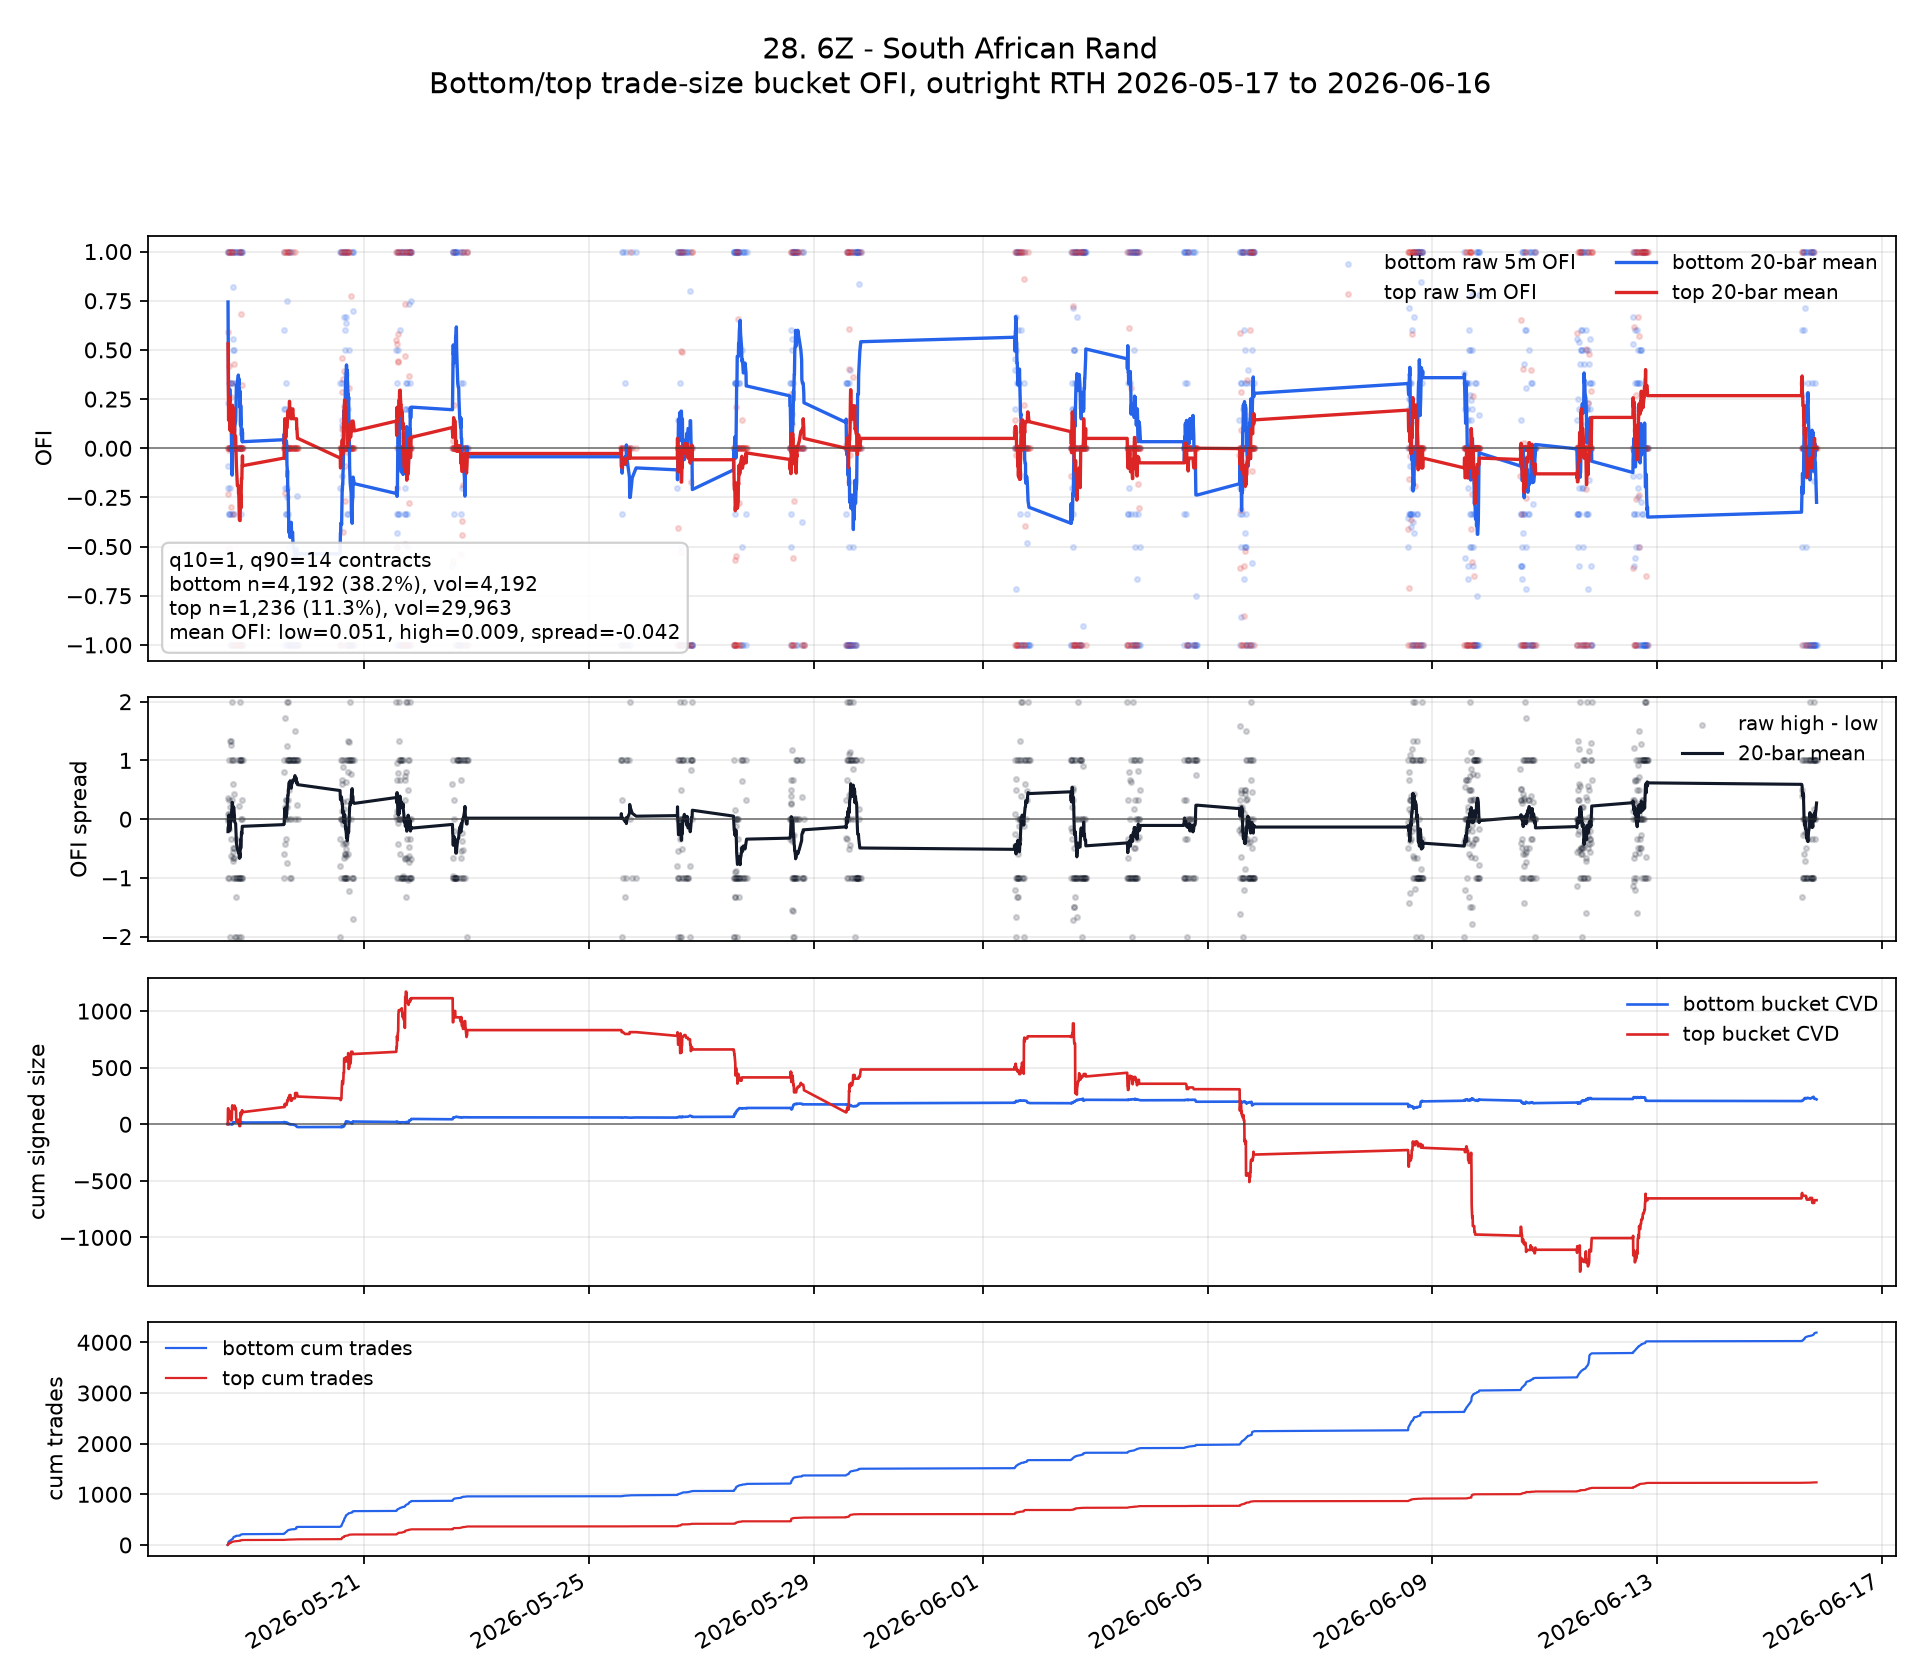

Data behind this chart, as committed beside it:
ts_event, ofi_low, ofi_high, signed_size_low, signed_size_high, tot_size_low, tot_size_high, n_trades_low, n_trades_high, ofi_spread, ofi_low_roll, ofi_high_roll, ofi_spread_roll, cvd_low, cvd_high, cum_n_low, cum_n_high, cum_vol_low, cum_vol_high
2026-05-18 13:35:00+00:00, 1.0, 0.0, 2.0, 0.0, 2.0, 0.0, 2, 0, -1.0, , , , 2.0, 0.0, 2, 0, 2.0, 0.0
2026-05-18 13:40:00+00:00, 1.0, 1.0, 5.0, 16.0, 5.0, 16.0, 5, 1, 0.0, , , , 7.0, 16.0, 7, 1, 7.0, 16.0
2026-05-18 13:45:00+00:00, 0.2308, 0.5924, 3.0, 125.0, 13.0, 211.0, 13, 10, 0.3616, 0.7436, 0.5308, -0.2128, 10.0, 141.0, 20, 11, 20.0, 227.0
2026-05-18 13:50:00+00:00, -0.09091, 0.0, -2.0, 0.0, 22.0, 0.0, 22, 0, 0.09091, 0.535, 0.3981, -0.1369, 8.0, 141.0, 42, 11, 42.0, 227.0
2026-05-18 13:55:00+00:00, -0.2, -0.2308, -1.0, -15.0, 5.0, 65.0, 5, 3, -0.03077, 0.388, 0.2723, -0.1156, 7.0, 126.0, 47, 14, 47.0, 292.0
2026-05-18 14:00:00+00:00, -0.3333, -0.5097, -4.0, -79.0, 12.0, 155.0, 12, 7, -0.1763, 0.2678, 0.142, -0.1258, 3.0, 47.0, 59, 21, 59.0, 447.0
2026-05-18 14:05:00+00:00, 0.0, 1.0, 0.0, 18.0, 4.0, 18.0, 4, 1, 1.0, 0.2295, 0.2646, 0.03506, 3.0, 65.0, 63, 22, 63.0, 465.0
2026-05-18 14:10:00+00:00, -0.3333, -0.01038, -3.0, -3.0, 9.0, 289.0, 9, 12, 0.323, 0.1591, 0.2302, 0.07105, 0.0, 62.0, 72, 34, 72.0, 754.0
2026-05-18 14:15:00+00:00, 1.0, 0.0, 2.0, 0.0, 2.0, 0.0, 2, 0, -1.0, 0.2526, 0.2046, -0.04796, 2.0, 62.0, 74, 34, 74.0, 754.0
2026-05-18 14:20:00+00:00, 0.3333, 0.4167, 1.0, 20.0, 3.0, 48.0, 3, 3, 0.08333, 0.2607, 0.2258, -0.03483, 3.0, 82.0, 77, 37, 77.0, 802.0
2026-05-18 14:25:00+00:00, 0.0, 0.0, 0.0, 0.0, 2.0, 0.0, 2, 0, 0.0, 0.237, 0.2053, -0.03166, 3.0, 82.0, 79, 37, 79.0, 802.0
2026-05-18 14:30:00+00:00, 1.0, -1.0, 1.0, -23.0, 1.0, 23.0, 1, 1, -2.0, 0.3005, 0.1049, -0.1957, 4.0, 59.0, 80, 38, 80.0, 825.0
2026-05-18 14:35:00+00:00, -0.2, 0.0, -1.0, 0.0, 5.0, 0.0, 5, 0, 0.2, 0.262, 0.09679, -0.1653, 3.0, 59.0, 85, 38, 85.0, 825.0
2026-05-18 14:40:00+00:00, 0.0, 0.0, 0.0, 0.0, 2.0, 0.0, 2, 0, 0.0, 0.2433, 0.08988, -0.1534, 3.0, 59.0, 87, 38, 87.0, 825.0
2026-05-18 14:45:00+00:00, -0.3333, 1.0, -1.0, 38.0, 3.0, 38.0, 3, 2, 1.333, 0.2049, 0.1506, -0.05433, 2.0, 97.0, 90, 40, 90.0, 863.0
2026-05-18 14:50:00+00:00, -1.0, 0.2593, -2.0, 14.0, 2.0, 54.0, 2, 3, 1.259, 0.1296, 0.1573, 0.02777, 0.0, 111.0, 92, 43, 92.0, 917.0
2026-05-18 14:55:00+00:00, 0.0, 0.0, 0.0, 0.0, 2.0, 0.0, 2, 0, 0.0, 0.122, 0.1481, 0.02614, 0.0, 111.0, 94, 43, 94.0, 917.0
2026-05-18 15:00:00+00:00, 0.3333, 0.0, 1.0, 0.0, 3.0, 0.0, 3, 0, -0.3333, 0.1337, 0.1399, 0.006166, 1.0, 111.0, 97, 43, 97.0, 917.0
2026-05-18 15:05:00+00:00, 0.3333, -0.2977, 2.0, -78.0, 6.0, 262.0, 6, 11, -0.631, 0.1442, 0.1168, -0.02737, 3.0, 33.0, 103, 54, 103.0, 1179
2026-05-18 15:10:00+00:00, -1.0, 0.3333, -1.0, 17.0, 1.0, 51.0, 1, 3, 1.333, 0.08699, 0.1277, 0.04066, 2.0, 50.0, 104, 57, 104.0, 1230
2026-05-18 15:15:00+00:00, -0.3333, 0.0, -1.0, 0.0, 3.0, 0.0, 3, 0, 0.3333, 0.02033, 0.1277, 0.1073, 1.0, 50.0, 107, 57, 107.0, 1230
2026-05-18 15:20:00+00:00, -1.0, 0.0, -1.0, 0.0, 1.0, 0.0, 1, 0, 1.0, -0.07967, 0.07766, 0.1573, 0.0, 50.0, 108, 57, 108.0, 1230
2026-05-18 15:25:00+00:00, 0.0, 1.0, 0.0, 57.0, 2.0, 57.0, 2, 1, 1.0, -0.09121, 0.09804, 0.1892, 0.0, 107.0, 110, 58, 110.0, 1287
2026-05-18 15:30:00+00:00, -1.0, 1.0, -2.0, 44.0, 2.0, 44.0, 2, 3, 2.0, -0.1367, 0.148, 0.2847, -2.0, 151.0, 112, 61, 112.0, 1331
2026-05-18 15:35:00+00:00, 1.0, 1.0, 1.0, 16.0, 1.0, 16.0, 1, 1, 0.0, -0.07667, 0.2096, 0.2862, -1.0, 167.0, 113, 62, 113.0, 1347
2026-05-18 15:40:00+00:00, 0.3333, -0.3333, 1.0, -16.0, 3.0, 48.0, 3, 3, -0.6667, -0.04333, 0.2184, 0.2617, 0.0, 151.0, 116, 65, 116.0, 1395
2026-05-18 15:45:00+00:00, 0.5, 0.0, 2.0, 0.0, 4.0, 0.0, 4, 0, -0.5, -0.01833, 0.1684, 0.1867, 2.0, 151.0, 120, 65, 120.0, 1395
2026-05-18 15:50:00+00:00, 0.5556, 0.0, 5.0, 0.0, 9.0, 0.0, 9, 0, -0.5556, 0.02611, 0.1689, 0.1428, 7.0, 151.0, 129, 65, 129.0, 1395
2026-05-18 15:55:00+00:00, 1.0, 0.0, 3.0, 0.0, 3.0, 0.0, 3, 0, -1.0, 0.02611, 0.1689, 0.1428, 10.0, 151.0, 132, 65, 132.0, 1395
2026-05-18 16:00:00+00:00, 0.8182, 0.1, 9.0, 4.0, 11.0, 40.0, 11, 2, -0.7182, 0.05035, 0.1531, 0.1027, 19.0, 155.0, 143, 67, 143.0, 1435
2026-05-18 16:05:00+00:00, -0.6, 0.0, -6.0, 0.0, 10.0, 0.0, 10, 0, 0.6, 0.02035, 0.1531, 0.1327, 13.0, 155.0, 153, 67, 153.0, 1435
2026-05-18 16:10:00+00:00, 0.5, 0.0, 2.0, 0.0, 4.0, 0.0, 4, 0, -0.5, -0.004646, 0.2031, 0.2077, 15.0, 155.0, 157, 67, 157.0, 1435
2026-05-18 16:15:00+00:00, -0.3333, -1.0, -1.0, -20.0, 3.0, 20.0, 3, 1, -0.6667, -0.01131, 0.1531, 0.1644, 14.0, 135.0, 160, 68, 160.0, 1455
2026-05-18 16:20:00+00:00, 1.0, 0.0, 1.0, 0.0, 1.0, 0.0, 1, 0, -1.0, 0.03869, 0.1531, 0.1144, 15.0, 135.0, 161, 68, 161.0, 1455
2026-05-18 16:25:00+00:00, -1.0, 0.0, -1.0, 0.0, 1.0, 0.0, 1, 0, 1.0, 0.005354, 0.1031, 0.09772, 14.0, 135.0, 162, 68, 162.0, 1455
2026-05-18 16:30:00+00:00, 0.0, 0.4286, 0.0, 30.0, 2.0, 70.0, 2, 4, 0.4286, 0.05535, 0.1115, 0.05619, 14.0, 165.0, 164, 72, 164.0, 1525
2026-05-18 16:35:00+00:00, 1.0, -1.0, 3.0, -18.0, 3.0, 18.0, 3, 1, -2.0, 0.1054, 0.06154, -0.04381, 17.0, 147.0, 167, 73, 167.0, 1543
2026-05-18 17:00:00+00:00, 1.0, 0.0, 1.0, 0.0, 1.0, 0.0, 1, 0, -1.0, 0.1387, 0.06154, -0.07714, 18.0, 147.0, 168, 73, 168.0, 1543
2026-05-18 17:05:00+00:00, 1.0, -1.0, 5.0, -22.0, 5.0, 22.0, 5, 1, -2.0, 0.172, 0.02643, -0.1456, 23.0, 125.0, 173, 74, 173.0, 1565
2026-05-18 17:10:00+00:00, 0.3333, 0.0, 1.0, 0.0, 3.0, 0.0, 3, 0, -0.3333, 0.2387, 0.009762, -0.2289, 24.0, 125.0, 176, 74, 176.0, 1565
2026-05-18 17:15:00+00:00, 0.3333, -1.0, 2.0, -72.0, 6.0, 72.0, 6, 1, -1.333, 0.272, -0.04024, -0.3123, 26.0, 53.0, 182, 75, 182.0, 1637
2026-05-18 17:20:00+00:00, 0.0, -1.0, 0.0, -20.0, 0.0, 20.0, 0, 1, -1.0, 0.322, -0.09024, -0.4123, 26.0, 33.0, 182, 76, 182.0, 1657
2026-05-18 17:45:00+00:00, 0.0, -1.0, 0.0, -16.0, 0.0, 16.0, 0, 1, -1.0, 0.322, -0.1902, -0.5123, 26.0, 17.0, 182, 77, 182.0, 1673
2026-05-18 18:10:00+00:00, 0.0, 1.0, 0.0, 16.0, 0.0, 16.0, 0, 1, 1.0, 0.372, -0.1902, -0.5623, 26.0, 33.0, 182, 78, 182.0, 1689
2026-05-18 18:15:00+00:00, 0.0, 0.2222, 0.0, 8.0, 0.0, 36.0, 0, 2, 0.2222, 0.322, -0.2291, -0.5511, 26.0, 41.0, 182, 80, 182.0, 1725
2026-05-18 18:20:00+00:00, 1.0, 0.0, 1.0, 0.0, 1.0, 0.0, 1, 0, -1.0, 0.3554, -0.2125, -0.5678, 27.0, 41.0, 183, 80, 183.0, 1725
2026-05-18 18:25:00+00:00, 0.0, -1.0, 0.0, -25.0, 0.0, 25.0, 0, 1, -1.0, 0.3304, -0.2625, -0.5928, 27.0, 16.0, 183, 81, 183.0, 1750
2026-05-18 18:30:00+00:00, 0.0, -1.0, 0.0, -16.0, 0.0, 16.0, 0, 1, -1.0, 0.3026, -0.3125, -0.615, 27.0, 0.0, 183, 82, 183.0, 1766
2026-05-18 18:35:00+00:00, 1.0, -1.0, 1.0, -16.0, 1.0, 16.0, 1, 1, -2.0, 0.3026, -0.3625, -0.665, 28.0, -16.0, 184, 83, 184.0, 1782
2026-05-18 18:45:00+00:00, -1.0, 0.0, -1.0, 0.0, 1.0, 0.0, 1, 0, 1.0, 0.2117, -0.3675, -0.5791, 27.0, -16.0, 185, 83, 185.0, 1782
2026-05-18 18:50:00+00:00, 1.0, 0.0, 1.0, 0.0, 1.0, 0.0, 1, 0, -1.0, 0.2917, -0.3675, -0.6591, 28.0, -16.0, 186, 83, 186.0, 1782
2026-05-18 18:55:00+00:00, -1.0, 0.0, -1.0, 0.0, 1.0, 0.0, 1, 0, 1.0, 0.2167, -0.3675, -0.5841, 27.0, -16.0, 187, 83, 187.0, 1782
2026-05-18 19:00:00+00:00, -1.0, 1.0, -8.0, 15.0, 8.0, 15.0, 8, 1, 2.0, 0.1833, -0.2675, -0.4508, 19.0, -1.0, 195, 84, 195.0, 1797
2026-05-18 19:05:00+00:00, -0.3333, 0.6821, -2.0, 103.0, 6.0, 151.0, 6, 8, 1.015, 0.1167, -0.2334, -0.35, 17.0, 102.0, 201, 92, 201.0, 1948
2026-05-18 19:10:00+00:00, 1.0, -1.0, 1.0, -28.0, 1.0, 28.0, 1, 1, -2.0, 0.2167, -0.2834, -0.5, 18.0, 74.0, 202, 93, 202.0, 1976
2026-05-18 19:15:00+00:00, -1.0, 0.0, -3.0, 0.0, 3.0, 0.0, 3, 0, 1.0, 0.1667, -0.3048, -0.4714, 15.0, 74.0, 205, 93, 205.0, 1976
2026-05-18 19:20:00+00:00, 0.0, 0.0, 0.0, 0.0, 2.0, 0.0, 2, 0, 0.0, 0.1167, -0.2548, -0.3714, 15.0, 74.0, 207, 93, 207.0, 1976
2026-05-18 19:25:00+00:00, 0.0, 1.0, 0.0, 20.0, 0.0, 20.0, 0, 1, 1.0, 0.06667, -0.2048, -0.2714, 15.0, 94.0, 207, 94, 207.0, 1996
2026-05-18 19:30:00+00:00, 1.0, 0.0, 1.0, 0.0, 1.0, 0.0, 1, 0, -1.0, 0.06667, -0.1548, -0.2214, 16.0, 94.0, 208, 94, 208.0, 1996
2026-05-18 19:40:00+00:00, 1.0, 0.0, 1.0, 0.0, 1.0, 0.0, 1, 0, -1.0, 0.1, -0.1548, -0.2548, 17.0, 94.0, 209, 94, 209.0, 1996
... 1,051 more rows
